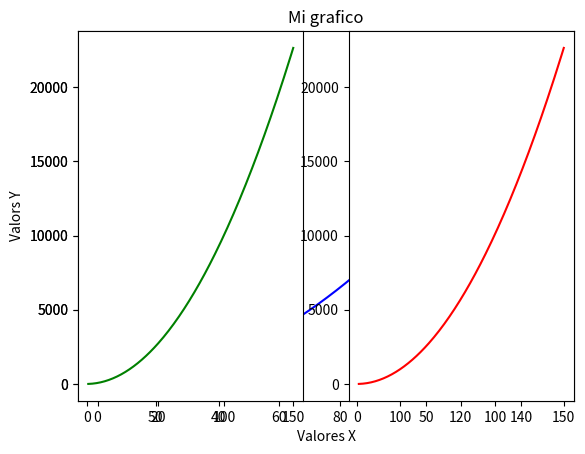

Python code for this plot:
# -*- coding: utf-8 -*-
"""
Created on Fri Aug 26 15:04:44 2022

[redacted]
"""
import numpy as np
import pandas as pd
import matplotlib.pyplot as plt

x= np.linspace(1,150,200)
y = x + x**2
#print(x)
#print(y)
plt.plot(x,y, 'blue')
plt.title('Mi grafico')
plt.xlabel('Valores X')
plt.ylabel('Valors Y')
plt.show()
#subplot- dos graficas 
plt.subplot(1,2,1)
plt.plot(x,y,'g')
plt.subplot(1,2,2)
plt.plot(x,y,'red')
plt.show()
